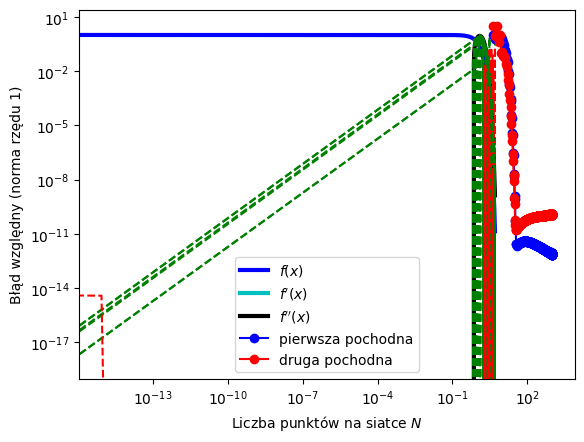

Source code (Python):
import numpy as np
import matplotlib.pyplot as plt
import scipy.fftpack as fft
import matplotlib
matplotlib.rc("font", family="Comic Sans MS")

def f(x):
    return np.exp(-x*x)

def pochodna(x):
    return -2*x*f(x)
def drugapochodna(x):
    return -2*f(x) + 4*x*x*f(x)

def norm(vec1, vec2):
    return np.sum(np.abs(vec1-vec2))/np.sum(np.abs(vec1))

fig, axes = plt.subplots()
N = 1000
Nvec = np.arange(4,1000,1)
x, dx = np.linspace(-5, 5, N, retstep=True)
f0 = f(x)
f1 = pochodna(x)
f2 = drugapochodna(x)
axes.plot(x, f0, "b-", label="$f(x)$", lw=3)
axes.plot(x, f1, "c-", label="$f'(x)$", lw=3)
axes.plot(x, f2, "k-", label="$f''(x)$", lw=3)

relative_errors = np.zeros(len(Nvec), dtype=float)
relative_errors2 = np.zeros(len(Nvec), dtype=float)
for i, N in enumerate(Nvec):
    x, dx = np.linspace(-5, 5, N, retstep=True)
    f0 = f(x)
    f1 = pochodna(x)
    f2 = drugapochodna(x)
    fourier0 = fft.fft(f0)
    fourier_frequencies = fft.fftfreq(N, dx)
    fourier_step = fourier_frequencies[1]-fourier_frequencies[0]

    fourier1 = fourier0*(1j*fourier_frequencies)
    fourier2 = fourier1*(1j*fourier_frequencies)
    # fourier1[0] = 0+0j
    f1_z_fouriera = fft.ifft(fourier1)
    f1_z_fouriera *= np.max(f1)/np.max(f1_z_fouriera.real)
    f2_z_fouriera = fft.ifft(fourier2)
    f2_z_fouriera *= np.max(f2)/np.max(f2_z_fouriera.real)

    n1 = norm(f1, f1_z_fouriera)
    # print(n1)
    relative_errors[i] = n1
    # print(relative_errors[i])
    relative_errors2[i] = norm(f2, f2_z_fouriera)


    axes.plot(x, f1_z_fouriera, "r--")
    axes.plot(x, f2_z_fouriera, "g--")
plt.legend()
plt.xlabel("$x$")
plt.ylabel("$y$")
plt.grid()
plt.show()


plt.loglog(Nvec, relative_errors, "bo-", label="pierwsza pochodna")
plt.loglog(Nvec, relative_errors2, "ro-", label="druga pochodna")
plt.xlabel("Liczba punktów na siatce $N$")
plt.ylabel("Błąd względny (norma rzędu 1)")
plt.legend()
plt.grid()
plt.show()
